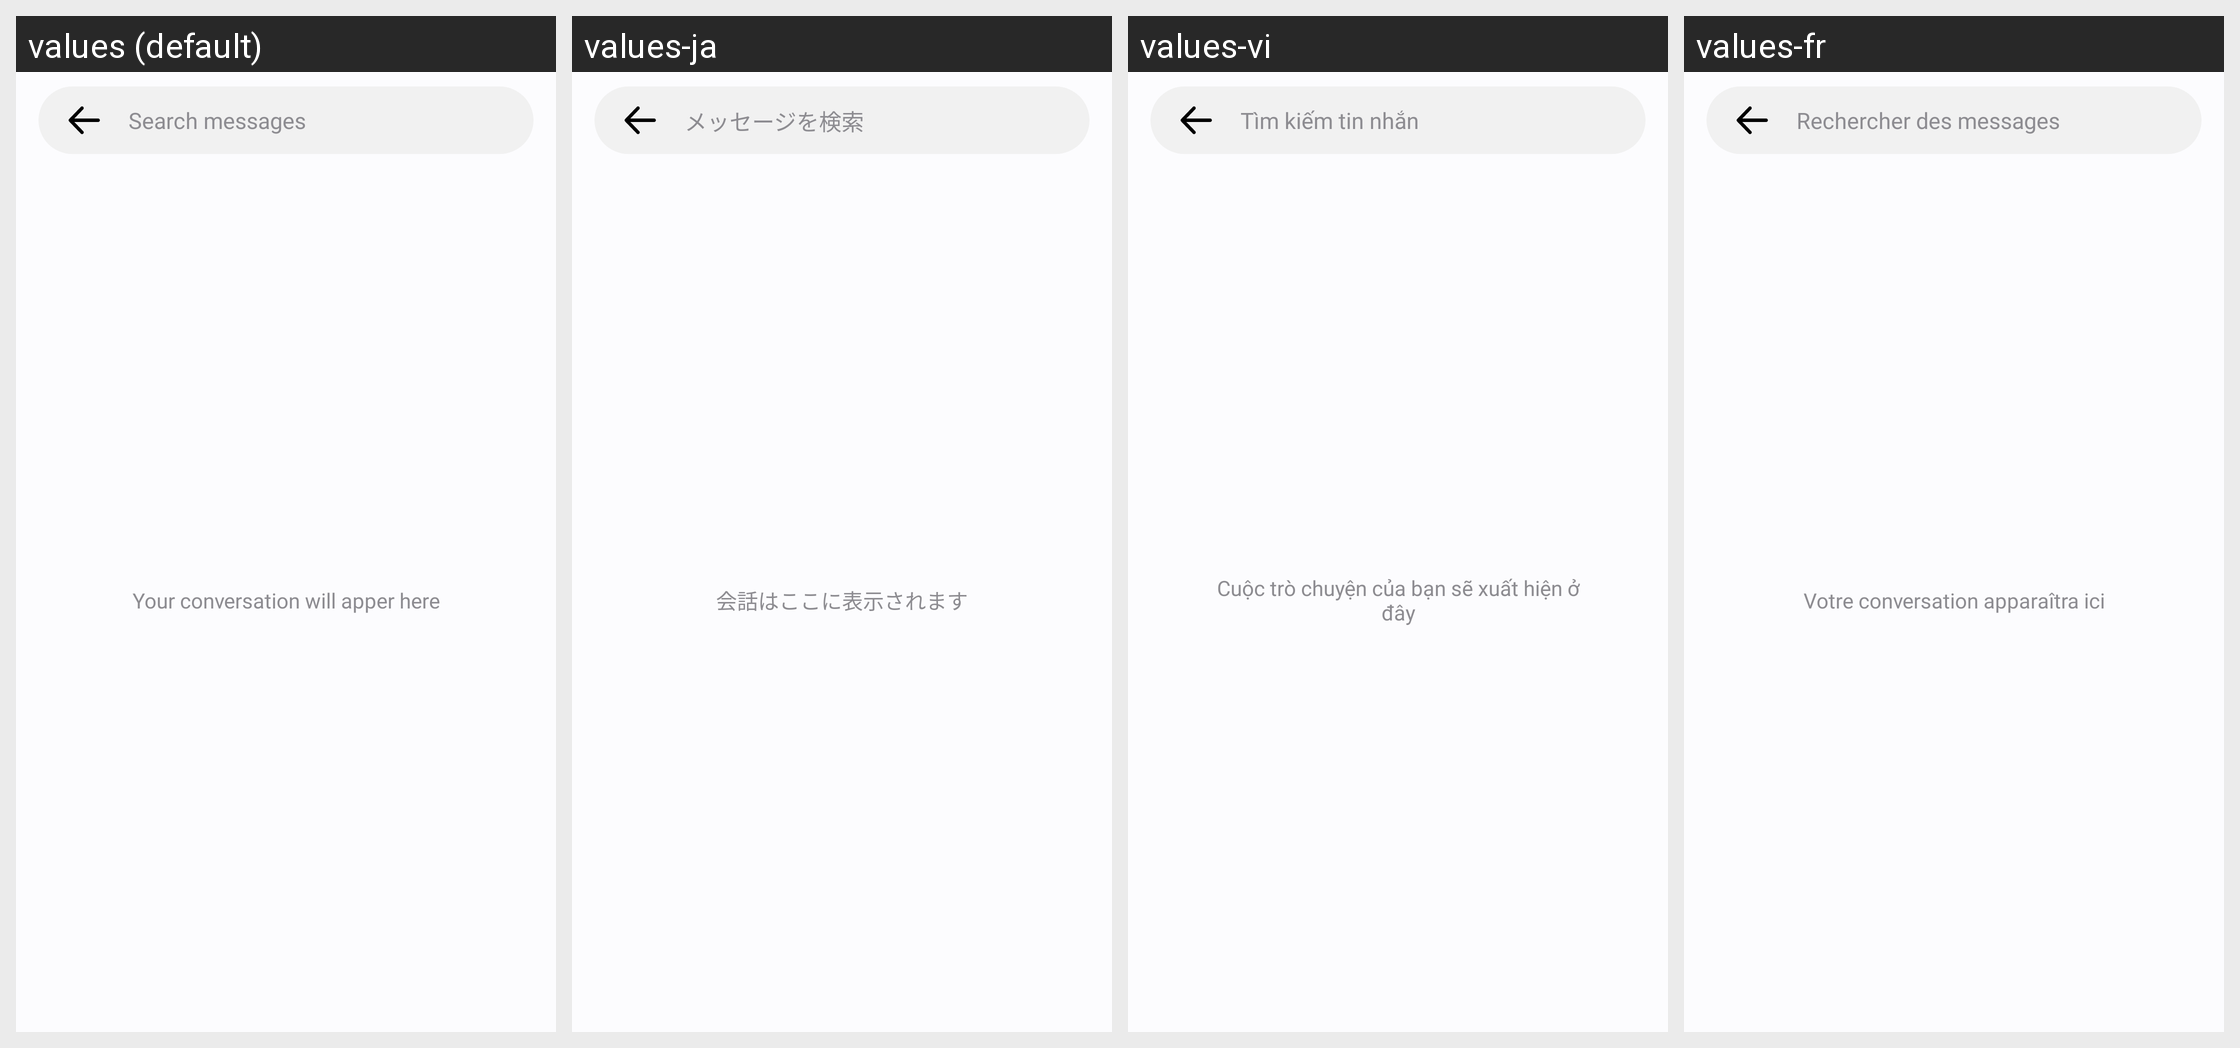

For this localized Android screen grid, give each drawn string resource with its value in every locale shown.
Android screen res/layout/activity_search.xml rendered under 4 locales, left to right: values (default), values-ja, values-vi, values-fr. Device: Nexus 5 (rendered at 1080×1920; each locale shown at half size, 540×960, under a caption strip naming it); theme Theme.MyApplication.
Other locales in the repository, not shown: values-af, values-ar, values-bn, values-de, values-es, values-fil, values-hi, values-in, values-it, values-ko, values-pl, values-pt, values-ru, values-th, values-tr, values-uk, values-zh.
Strings drawn on this screen, with the default value and each locale's value (text and hints the layout hard-codes, and strings that could not be matched under every locale, appear in the picture but are not listed):

search_messages
  values: Search messages
  values-ja: メッセージを検索
  values-vi: Tìm kiếm tin nhắn
  values-fr: Rechercher des messages

your_conversation_will_apper_here
  values: Your conversation will apper here
  values-ja: 会話はここに表示されます
  values-vi: Cuộc trò chuyện của bạn sẽ xuất hiện ở đây
  values-fr: Votre conversation apparaîtra ici
